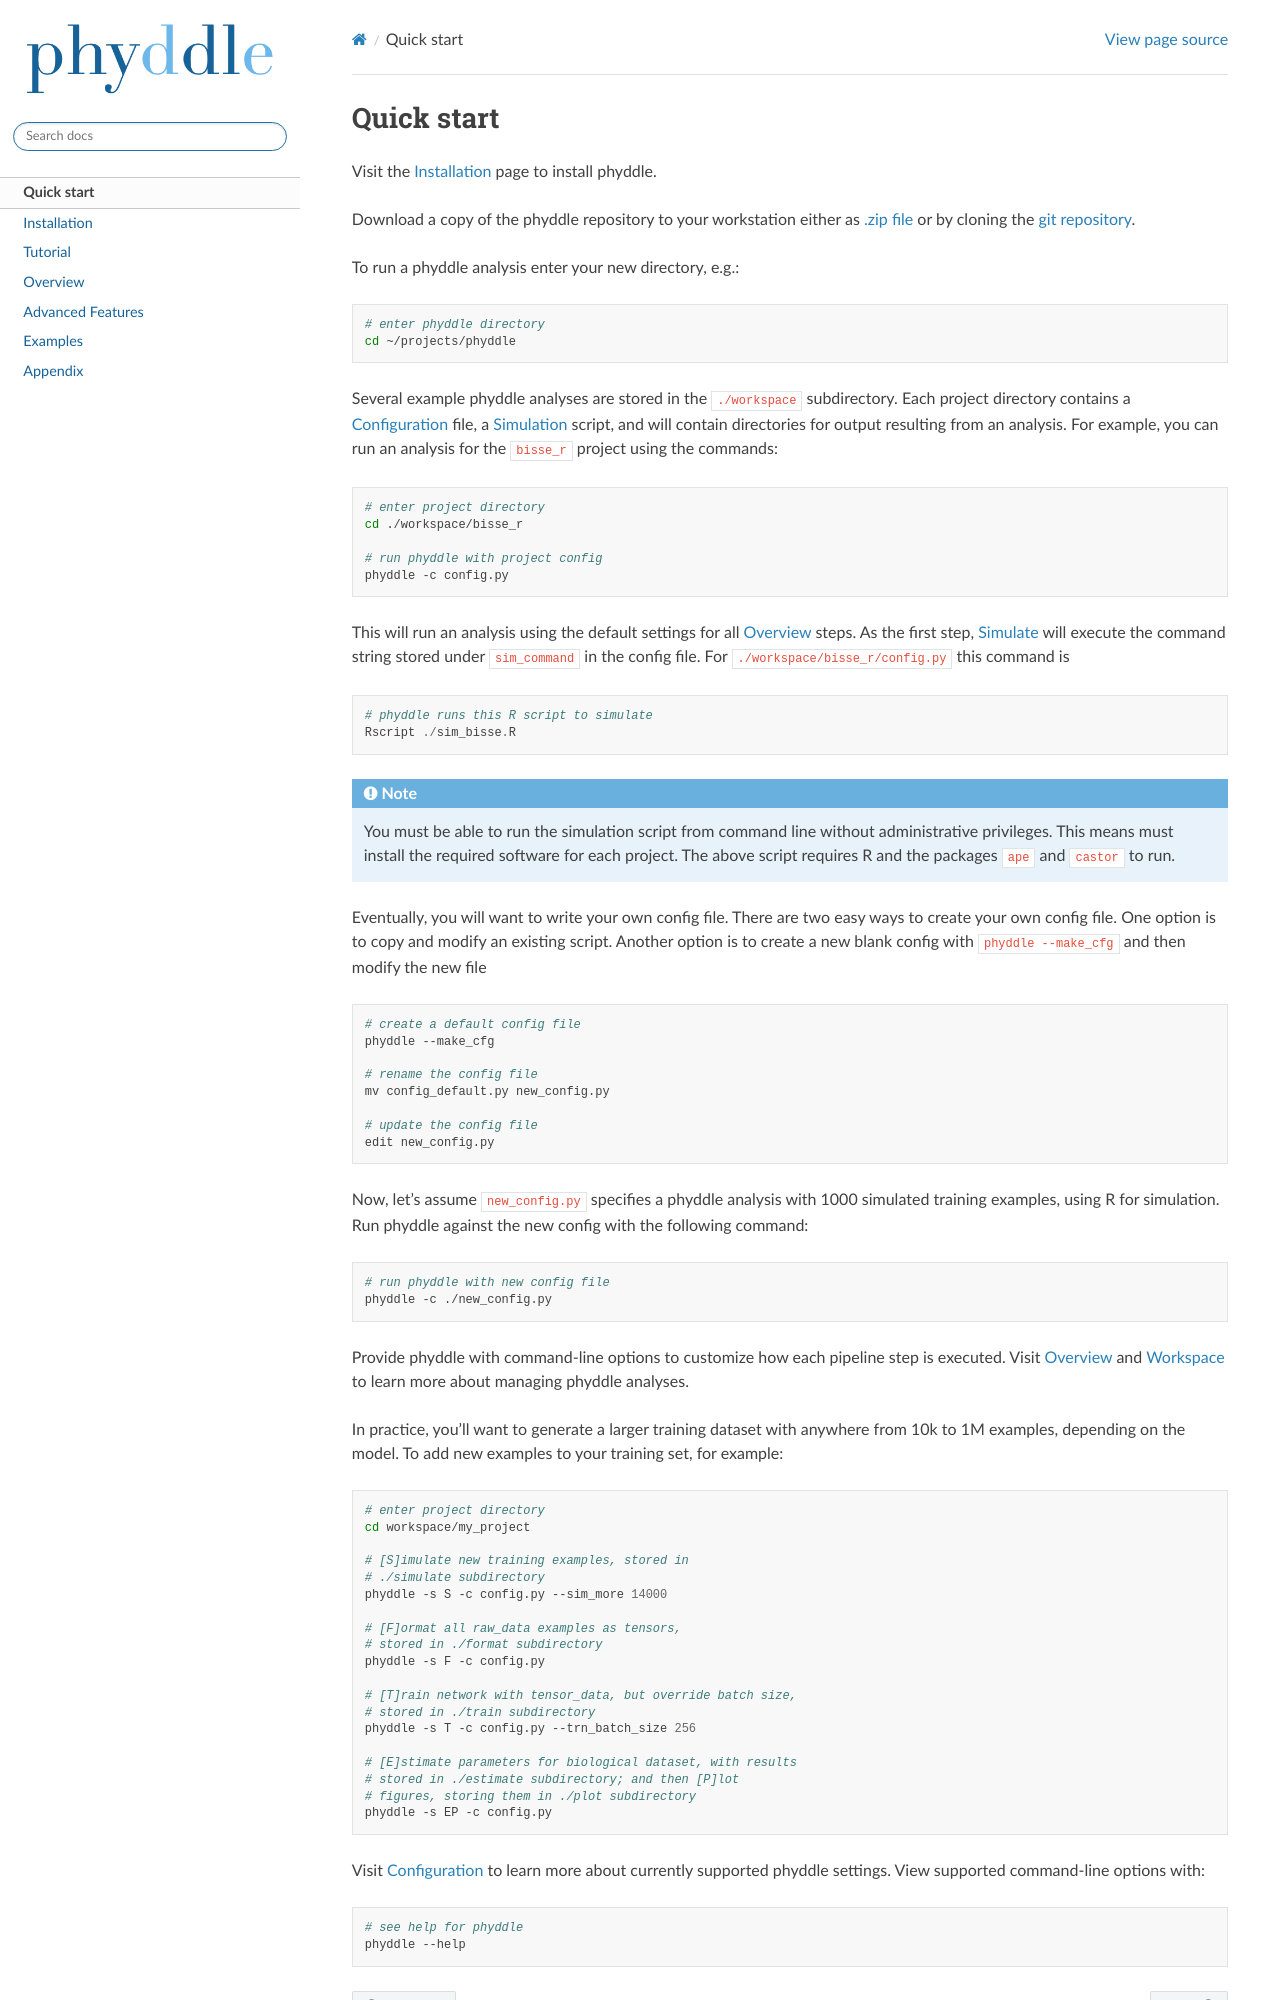

repository: mlandis/phyddle · page: quick_start.html · generator: sphinx

.. _Quick_Start:

Quick start
===========

Visit the :ref:`Installation` page to install phyddle. 

Download a copy of the phyddle repository to your workstation either as `.zip
file <https://github.com/mlandis/phyddle/archive/refs/heads/main.zip>`_ or by
cloning the `git repository <https://github.com/mlandis/phyddle.git>`_.

To run a phyddle analysis enter your new directory, e.g.:

.. code-block:: shell

  # enter phyddle directory  
  cd ~/projects/phyddle

Several example phyddle analyses are stored in the ``./workspace`` subdirectory.
Each project directory contains a :ref:`Configuration` file, a
:ref:`Simulation <Simulate>` script, and will contain directories for output
resulting from an analysis. For example, you can run an analysis for the
``bisse_r`` project using the commands:

.. code-block:: shell

  # enter project directory
  cd ./workspace/bisse_r
  
  # run phyddle with project config
  phyddle -c config.py

This will run an analysis using the default settings for all :ref:`Overview`
steps. As the first step, :ref:`Simulate` will execute the command string
stored under ``sim_command``  in the config file. For ``./workspace/bisse_r/config.py``
this command is 
	
.. code-block::

  # phyddle runs this R script to simulate
  Rscript ./sim_bisse.R
    
.. note::

	You must be able to run the simulation script from command line without
	administrative privileges. This means must install the required software
	for each project. The above script requires R and the packages ``ape``
	and ``castor`` to run.

Eventually, you will want to write your own config file. There are two easy
ways to create your own config file. One option is to copy and modify an
existing script. Another option is to create a new blank config with
``phyddle --make_cfg`` and then modify the new file

.. code-block:: shell

  # create a default config file
  phyddle --make_cfg
  
  # rename the config file
  mv config_default.py new_config.py
  
  # update the config file
  edit new_config.py

Now, let's assume ``new_config.py`` specifies a phyddle analysis with 1000 simulated 
training examples, using R for simulation. Run phyddle against the new config
with the following command:

.. code-block:: shell

  # run phyddle with new config file
  phyddle -c ./new_config.py

Provide phyddle with command-line options to customize how each pipeline step
is executed. Visit :ref:`Overview` and :ref:`Workspace` to learn more about
managing phyddle analyses.

In practice, you'll want to generate a larger training dataset with anywhere
from 10k to 1M examples, depending on the model. To add new examples to your
training set, for example:

.. code-block:: shell

  # enter project directory
  cd workspace/my_project
  
  # [S]imulate new training examples, stored in
  # ./simulate subdirectory
  phyddle -s S -c config.py --sim_more 14000

  # [F]ormat all raw_data examples as tensors,
  # stored in ./format subdirectory
  phyddle -s F -c config.py

  # [T]rain network with tensor_data, but override batch size,
  # stored in ./train subdirectory
  phyddle -s T -c config.py --trn_batch_size 256
